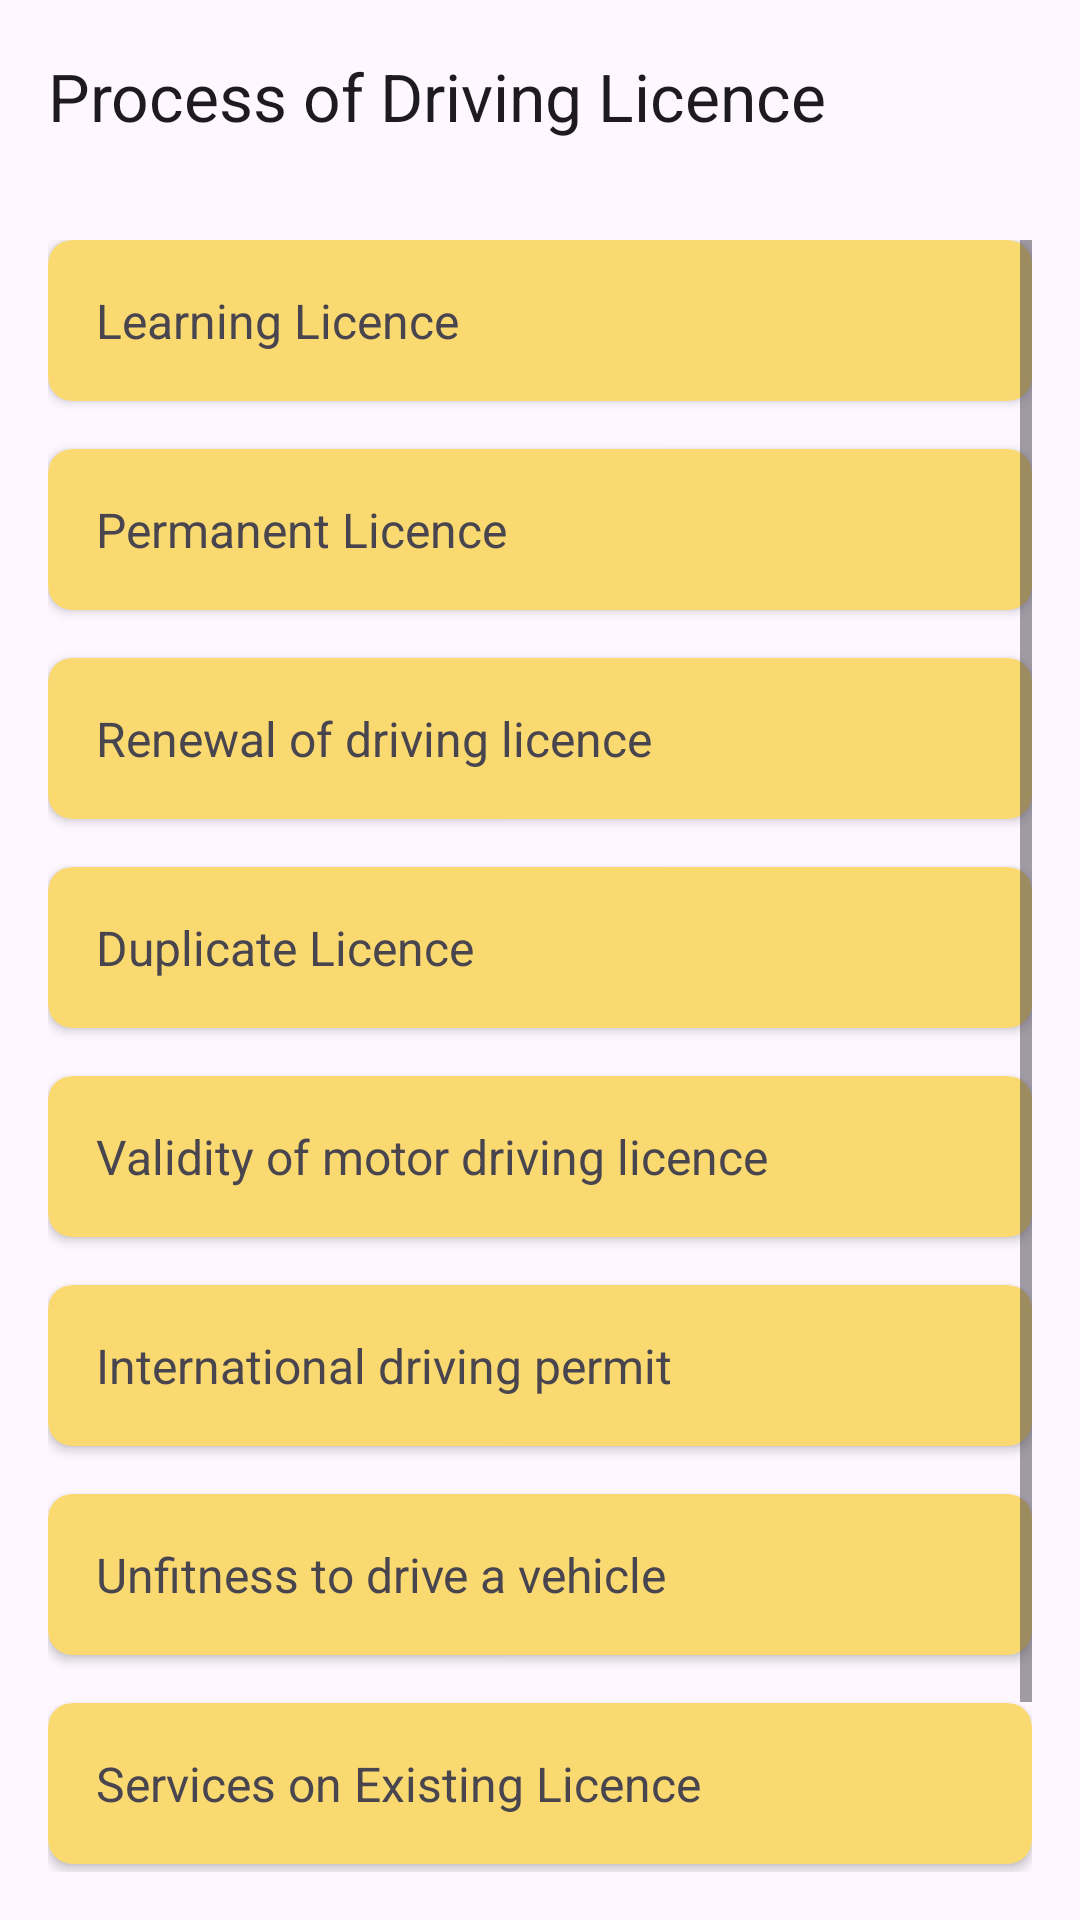

Produce the Android XML layout that renders to this screen, including the resource entries it uses.
<!-- AndroidManifest.xml: application theme Theme.RTOExam -->
<!-- res/layout/activity_process_dlactivity.xml -->
<?xml version="1.0" encoding="utf-8"?>
<androidx.constraintlayout.widget.ConstraintLayout xmlns:android="http://schemas.android.com/apk/res/android"
    xmlns:app="http://schemas.android.com/apk/res-auto"
    xmlns:tools="http://schemas.android.com/tools"
    android:layout_width="match_parent"
    android:layout_height="match_parent"
    tools:context=".ProcessDLActivity">

    <androidx.appcompat.widget.Toolbar
        android:id="@+id/pdltoolbar"
        android:layout_width="0dp"
        android:layout_height="?attr/actionBarSize"
        android:theme="?attr/actionBarTheme"
        app:layout_constraintTop_toTopOf="parent"
        app:layout_constraintStart_toStartOf="parent"
        app:layout_constraintEnd_toEndOf="parent"
        app:title="Process of Driving Licence"/>

    <ScrollView
        android:layout_width="0dp"
        android:layout_height="0dp"
        android:padding="16dp"
        app:layout_constraintTop_toBottomOf="@id/pdltoolbar"
        app:layout_constraintBottom_toBottomOf="parent"
        app:layout_constraintStart_toStartOf="parent"
        app:layout_constraintEnd_toEndOf="parent">

        <LinearLayout
            android:layout_width="match_parent"
            android:layout_height="wrap_content"
            android:orientation="vertical">

            <androidx.cardview.widget.CardView
                android:layout_width="match_parent"
                android:layout_height="wrap_content"
                android:layout_marginBottom="16dp"
                app:cardBackgroundColor="#fada70"
                app:cardCornerRadius="8dp">

                <LinearLayout
                    android:layout_width="match_parent"
                    android:layout_height="wrap_content"
                    android:orientation="vertical">

                    <TextView
                        android:id="@+id/learning_licence"
                        android:layout_width="match_parent"
                        android:layout_height="wrap_content"
                        android:text="Learning Licence"
                        android:textSize="16sp"
                        android:padding="16dp"
                        android:background="?android:attr/selectableItemBackground"
                        android:clickable="true"/>

                </LinearLayout>
            </androidx.cardview.widget.CardView>

            <androidx.cardview.widget.CardView
                android:layout_width="match_parent"
                android:layout_height="wrap_content"
                android:layout_marginBottom="16dp"
                app:cardBackgroundColor="#fada70"
                app:cardCornerRadius="8dp">

                <LinearLayout
                    android:layout_width="match_parent"
                    android:layout_height="wrap_content"
                    android:orientation="vertical">

                    <TextView
                        android:id="@+id/permanent_licence"
                        android:layout_width="match_parent"
                        android:layout_height="wrap_content"
                        android:text="Permanent Licence"
                        android:textSize="16sp"
                        android:padding="16dp"
                        android:background="?android:attr/selectableItemBackground"
                        android:clickable="true"/>

                </LinearLayout>
            </androidx.cardview.widget.CardView>

            <androidx.cardview.widget.CardView
                android:layout_width="match_parent"
                android:layout_height="wrap_content"
                android:layout_marginBottom="16dp"
                app:cardBackgroundColor="#fada70"
                app:cardCornerRadius="8dp">

                <LinearLayout
                    android:layout_width="match_parent"
                    android:layout_height="wrap_content"
                    android:orientation="vertical">

                    <TextView
                        android:id="@+id/renewal_dl"
                        android:layout_width="match_parent"
                        android:layout_height="wrap_content"
                        android:text="Renewal of driving licence"
                        android:textSize="16sp"
                        android:padding="16dp"
                        android:background="?android:attr/selectableItemBackground"
                        android:clickable="true"/>

                </LinearLayout>
            </androidx.cardview.widget.CardView>

            <androidx.cardview.widget.CardView
                android:layout_width="match_parent"
                android:layout_height="wrap_content"
                android:layout_marginBottom="16dp"
                app:cardBackgroundColor="#fada70"
                app:cardCornerRadius="8dp">

                <LinearLayout
                    android:layout_width="match_parent"
                    android:layout_height="wrap_content"
                    android:orientation="vertical">

                    <TextView
                        android:id="@+id/duplicate_licence"
                        android:layout_width="match_parent"
                        android:layout_height="wrap_content"
                        android:text="Duplicate Licence"
                        android:textSize="16sp"
                        android:padding="16dp"
                        android:background="?android:attr/selectableItemBackground"
                        android:clickable="true"/>

                </LinearLayout>
            </androidx.cardview.widget.CardView>

            <androidx.cardview.widget.CardView
                android:layout_width="match_parent"
                android:layout_height="wrap_content"
                android:layout_marginBottom="16dp"
                app:cardBackgroundColor="#fada70"
                app:cardCornerRadius="8dp">

                <LinearLayout
                    android:layout_width="match_parent"
                    android:layout_height="wrap_content"
                    android:orientation="vertical">

                    <TextView
                        android:id="@+id/validity_dl"
                        android:layout_width="match_parent"
                        android:layout_height="wrap_content"
                        android:text="Validity of motor driving licence"
                        android:textSize="16sp"
                        android:padding="16dp"
                        android:background="?android:attr/selectableItemBackground"
                        android:clickable="true"/>

                </LinearLayout>
            </androidx.cardview.widget.CardView>

            <androidx.cardview.widget.CardView
                android:layout_width="match_parent"
                android:layout_height="wrap_content"
                android:layout_marginBottom="16dp"
                app:cardBackgroundColor="#fada70"
                app:cardCornerRadius="8dp">

                <LinearLayout
                    android:layout_width="match_parent"
                    android:layout_height="wrap_content"
                    android:orientation="vertical">

                    <TextView
                        android:id="@+id/international_dp"
                        android:layout_width="match_parent"
                        android:layout_height="wrap_content"
                        android:text="International driving permit"
                        android:textSize="16sp"
                        android:padding="16dp"
                        android:background="?android:attr/selectableItemBackground"
                        android:clickable="true"/>

                </LinearLayout>
            </androidx.cardview.widget.CardView>

            <androidx.cardview.widget.CardView
                android:layout_width="match_parent"
                android:layout_height="wrap_content"
                android:layout_marginBottom="16dp"
                app:cardBackgroundColor="#fada70"
                app:cardCornerRadius="8dp">

                <LinearLayout
                    android:layout_width="match_parent"
                    android:layout_height="wrap_content"
                    android:orientation="vertical">

                    <TextView
                        android:id="@+id/unfitness_dv"
                        android:layout_width="match_parent"
                        android:layout_height="wrap_content"
                        android:text="Unfitness to drive a vehicle"
                        android:textSize="16sp"
                        android:padding="16dp"
                        android:background="?android:attr/selectableItemBackground"
                        android:clickable="true"/>

                </LinearLayout>
            </androidx.cardview.widget.CardView>

            <androidx.cardview.widget.CardView
                android:layout_width="match_parent"
                android:layout_height="wrap_content"
                android:layout_marginBottom="16dp"
                app:cardBackgroundColor="#fada70"
                app:cardCornerRadius="8dp">

                <LinearLayout
                    android:layout_width="match_parent"
                    android:layout_height="wrap_content"
                    android:orientation="vertical">

                    <TextView
                        android:id="@+id/services_existing_licence"
                        android:layout_width="match_parent"
                        android:layout_height="wrap_content"
                        android:text="Services on Existing Licence"
                        android:textSize="16sp"
                        android:padding="16dp"
                        android:background="?android:attr/selectableItemBackground"
                        android:clickable="true"/>

                </LinearLayout>
            </androidx.cardview.widget.CardView>

            <androidx.cardview.widget.CardView
                android:layout_width="match_parent"
                android:layout_height="wrap_content"
                android:layout_marginBottom="16dp"
                app:cardBackgroundColor="#fada70"
                app:cardCornerRadius="8dp">

                <LinearLayout
                    android:layout_width="match_parent"
                    android:layout_height="wrap_content"
                    android:orientation="vertical">

                    <TextView
                        android:id="@+id/reg_vipno"
                        android:layout_width="match_parent"
                        android:layout_height="wrap_content"
                        android:text="Registration for VIP Numbers"
                        android:textSize="16sp"
                        android:padding="16dp"
                        android:background="?android:attr/selectableItemBackground"
                        android:clickable="true"/>

                </LinearLayout>
            </androidx.cardview.widget.CardView>

        </LinearLayout>
    </ScrollView>

</androidx.constraintlayout.widget.ConstraintLayout>
<!-- resources referenced by this layout -->
<resources>
  <style name="Theme.RTOExam" parent="Base.Theme.RTOExam" />
  <style name="Base.Theme.RTOExam" parent="Theme.Material3.DayNight.NoActionBar">
          
          
      </style>
</resources>
